4-way image classification set "dataset" from GitHub (MohamedRagabAbbas/Brain-Tumor-Detection-and-Classification); label vocabulary: glioma, meningioma, no tumor, pituitary tumor.

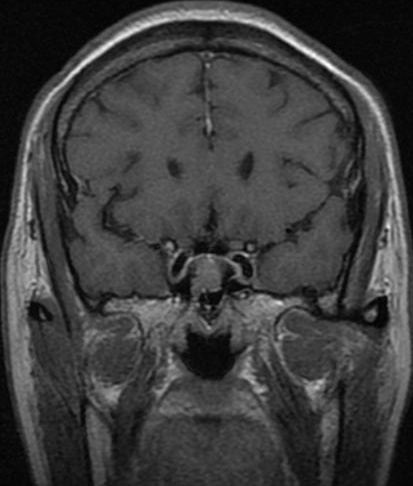
Label: pituitary tumor

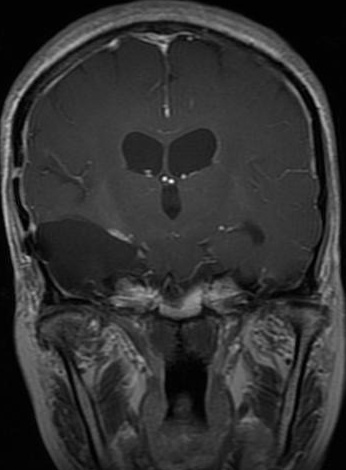
Label: glioma

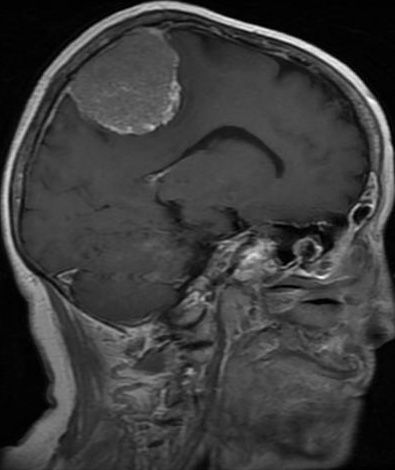
Label: meningioma

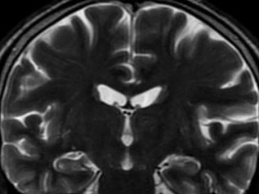
Label: no tumor

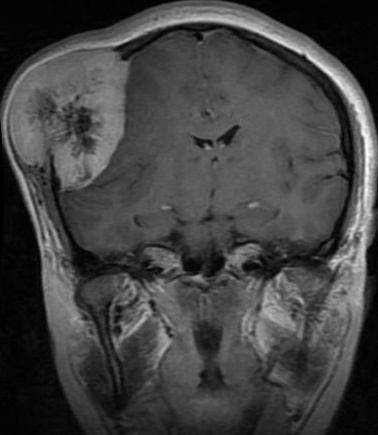
Label: meningioma

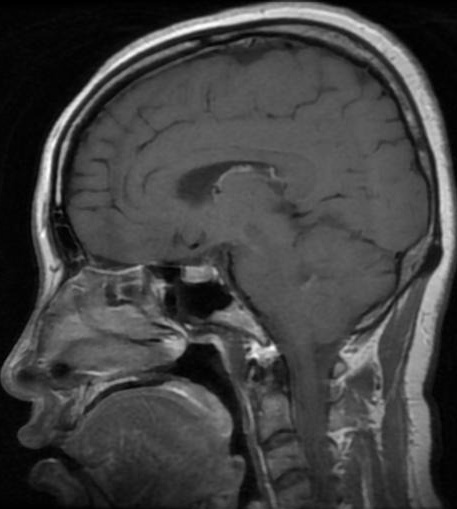
Label: pituitary tumor
